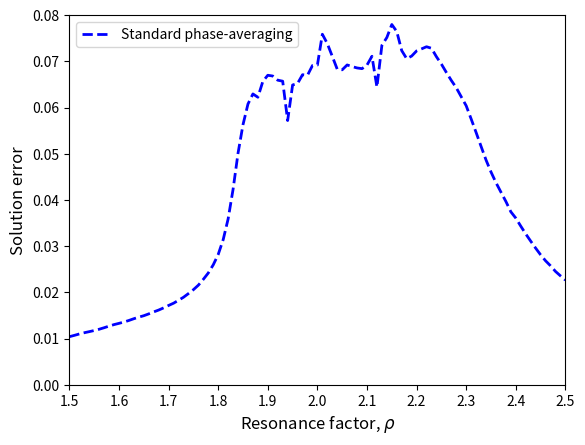

Recreate this plot in Python.
'''
Plots of the RSWEs error to show in the paper.


'''

import numpy as np
from matplotlib import pyplot as plt


##################
# Arrays for the errors:

rhos = np.linspace(1.5,2.5,101)

C_errors = np.array([0.010396302, 0.010683322, 0.010987873, 0.01125329, 0.011487756,
0.011728648, 0.012008561, 0.012335828, 0.012687867, 0.013013569, 0.013283522, 0.013571199,
0.013912555, 0.014291299, 0.01462955, 0.014939673, 0.015332898, 0.015766303, 0.016163545,
0.016637609, 0.017156962, 0.01764578, 0.018274793, 0.01892897, 0.019730138, 0.020569336,
0.02154783, 0.022813271, 0.024185691, 0.025949614, 0.028192795, 0.031384055, 0.0358827,
0.042308476, 0.05012405, 0.056288932, 0.060753726, 0.06293819, 0.062226968, 0.065648714,
0.066982013, 0.066816651, 0.065917417, 0.065699664, 0.057182865, 0.064877794, 0.065211669,
0.067101057, 0.066978615, 0.069085125, 0.069192689, 0.075858346, 0.073835743, 0.071079148,
0.068284102, 0.068166788, 0.069217045, 0.068860852, 0.068565275, 0.068413725, 0.069189293,
0.071091251, 0.064419816, 0.073450864, 0.07515466, 0.0779706, 0.07644797, 0.072319663, 0.070565866,
0.071138548, 0.072253303, 0.072695786, 0.073156914, 0.072821193, 0.070994758, 0.069396655, 0.067586615,
0.065861243, 0.064274263, 0.062328478, 0.060376214, 0.057518327, 0.054589256, 0.051581319, 0.048637432,
0.046047418, 0.043744925, 0.041692117, 0.039666432, 0.037430682, 0.03605933, 0.034326413, 0.032644946,
0.031082914, 0.029564317, 0.02812066, 0.026824896, 0.02574011, 0.02452546, 0.023568403, 0.022647427])

D_errors = np.array([])

plt.figure
plt.plot(rhos, C_errors, label='Standard phase-averaging', c='b', linewidth=2, linestyle='--')


    #plt.plot(dts, C_errors[i,:], label='Standard phase-averaging', c='b', marker='x', linewidth=2, linestyle='--')
    #plt.plot(dts, D_errors[i,:], label='Mean corrected', c='r', marker='o', linewidth=2)
    #plt.ylim([0.0, max_err[i]])
plt.xticks(np.linspace(1.5,2.5,11))
plt.xlim(1.5,2.5)
plt.ylim(0.0,0.08)

plt.xlabel(r"Resonance factor, $\rho$", size=12)
plt.ylabel('Solution error', size=12)
plt.legend()
#plt.savefig(f'figures/rswes_error_{eps[i]}.png', bbox_inches="tight")

plt.show()
